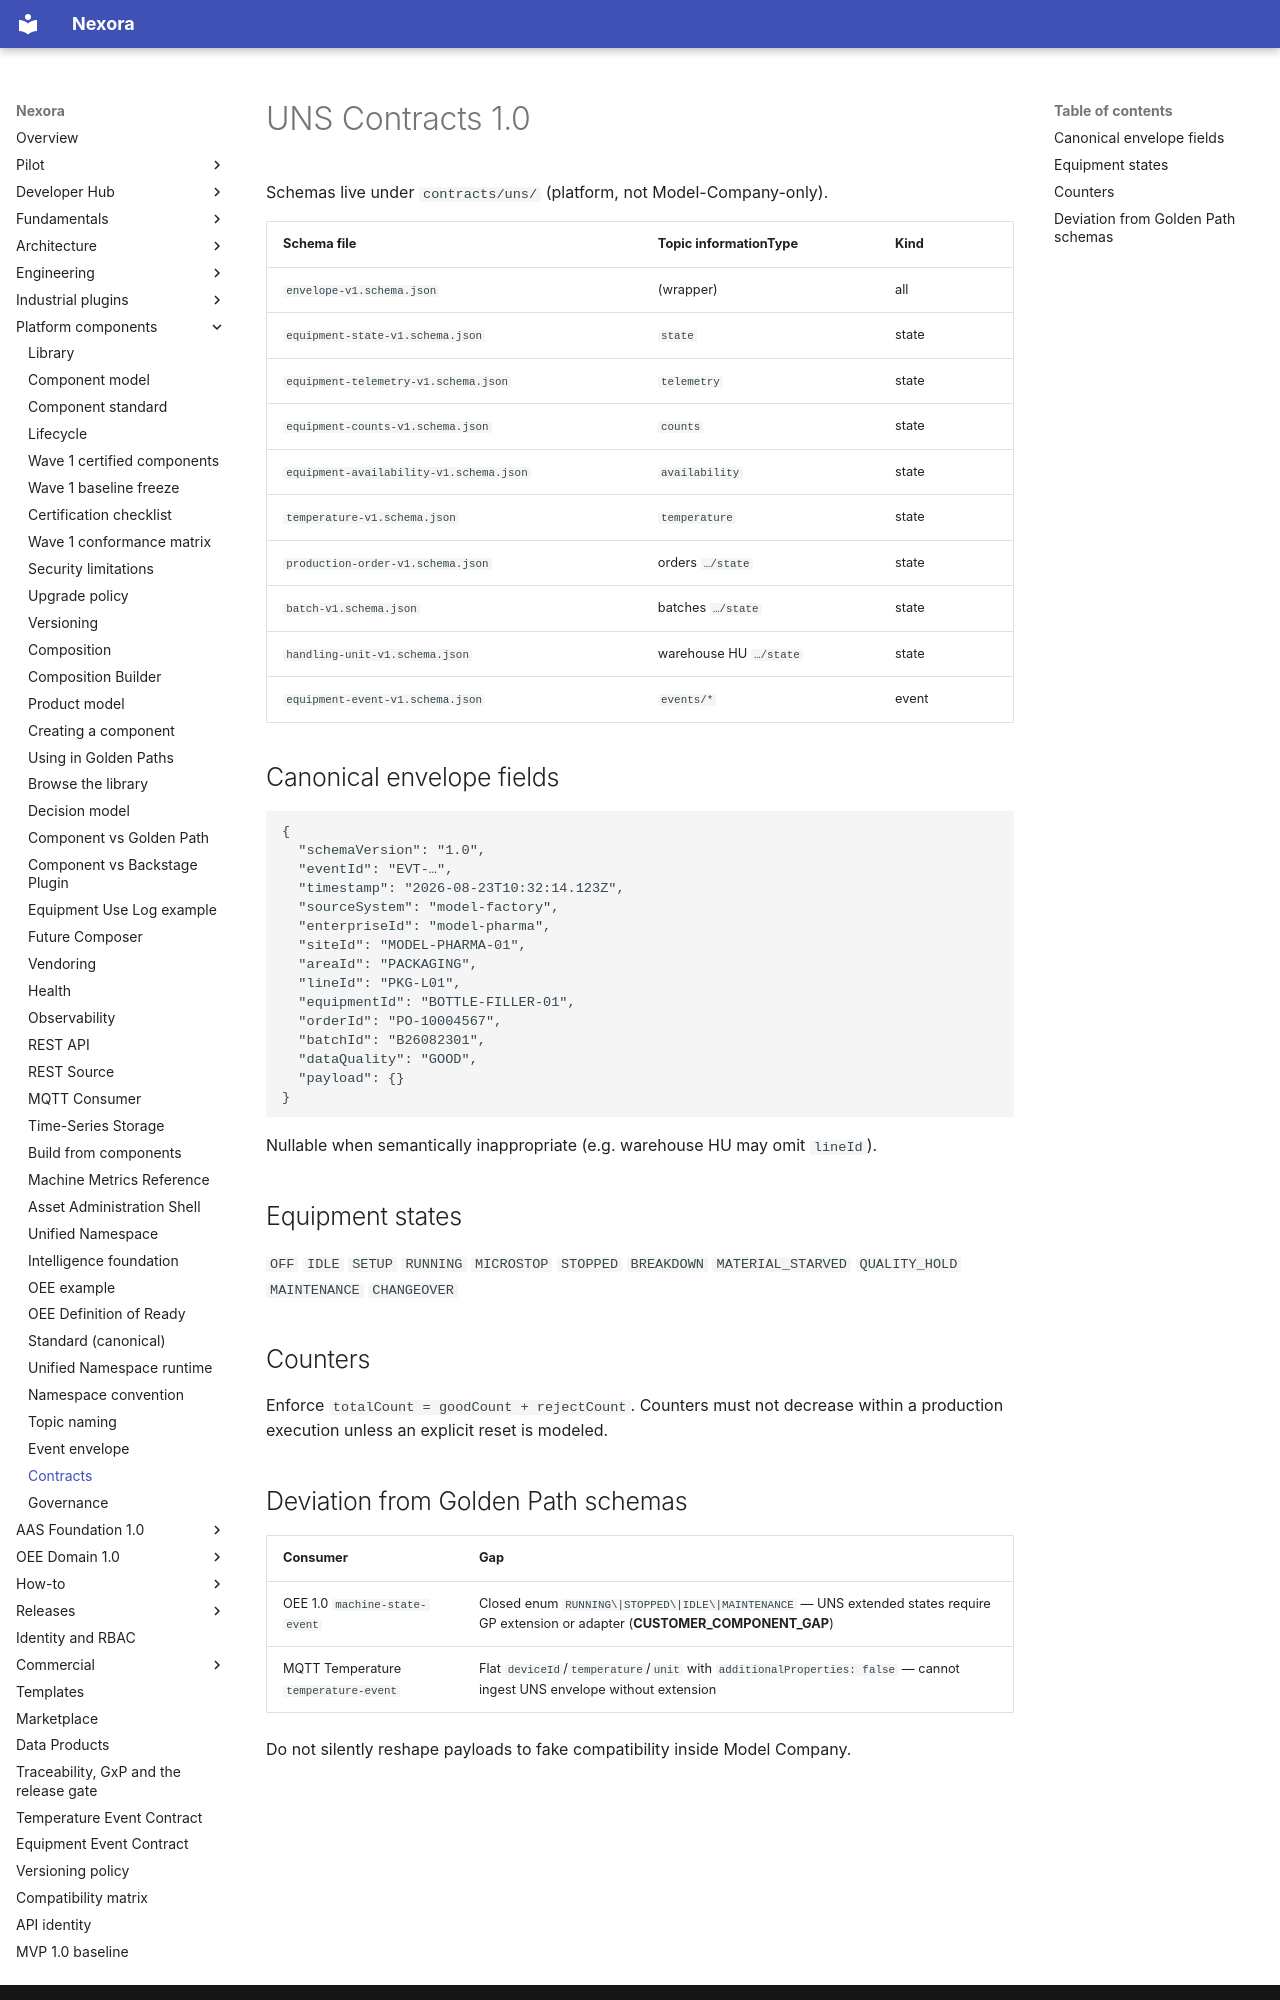

repository: pharma-data-factory/data-product-platform · page: uns/contracts/index.html · generator: mkdocs

# UNS Contracts 1.0

Schemas live under `contracts/uns/` (platform, not Model-Company-only).

| Schema file | Topic informationType | Kind |
| --- | --- | --- |
| `envelope-v1.schema.json` | (wrapper) | all |
| `equipment-state-v1.schema.json` | `state` | state |
| `equipment-telemetry-v1.schema.json` | `telemetry` | state |
| `equipment-counts-v1.schema.json` | `counts` | state |
| `equipment-availability-v1.schema.json` | `availability` | state |
| `temperature-v1.schema.json` | `temperature` | state |
| `production-order-v1.schema.json` | orders `…/state` | state |
| `batch-v1.schema.json` | batches `…/state` | state |
| `handling-unit-v1.schema.json` | warehouse HU `…/state` | state |
| `equipment-event-v1.schema.json` | `events/*` | event |

## Canonical envelope fields

```json
{
  "schemaVersion": "1.0",
  "eventId": "EVT-…",
  "timestamp": "2026-08-23T10:32:14.123Z",
  "sourceSystem": "model-factory",
  "enterpriseId": "model-pharma",
  "siteId": "MODEL-PHARMA-01",
  "areaId": "PACKAGING",
  "lineId": "PKG-L01",
  "equipmentId": "BOTTLE-FILLER-01",
  "orderId": "PO-10004567",
  "batchId": "B26082301",
  "dataQuality": "GOOD",
  "payload": {}
}
```

Nullable when semantically inappropriate (e.g. warehouse HU may omit `lineId`).

## Equipment states

`OFF` `IDLE` `SETUP` `RUNNING` `MICROSTOP` `STOPPED` `BREAKDOWN` `MATERIAL_STARVED` `QUALITY_HOLD` `MAINTENANCE` `CHANGEOVER`

## Counters

Enforce `totalCount = goodCount + rejectCount`. Counters must not decrease within a production execution unless an explicit reset is modeled.
